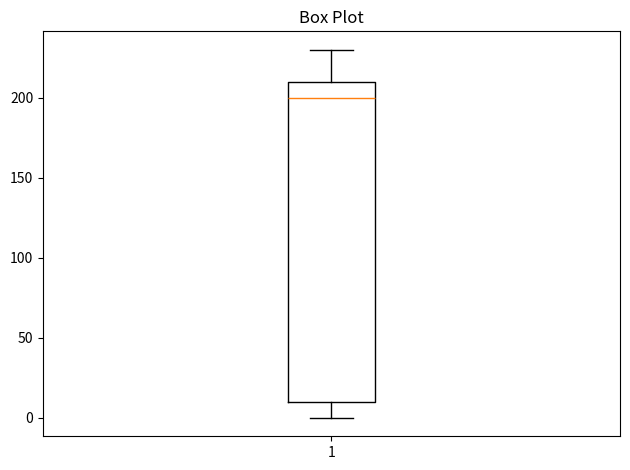

Here is the Python script that generated this plot:
import numpy as np
import matplotlib.pyplot as plt


# Box plot is stastical part showing the different
# Quartiles, Median, Maximum, Minimum and Outliers.
def main():
    first = np.linspace(0, 10, 25)
    second = np.linspace(10, 200, 25)
    third = np.linspace(200, 210, 25)
    fourth = np.linspace(210, 230, 25)

    data = np.concatenate((first, second, third, fourth))

    plt.boxplot(data)
    plt.title("Box Plot")

    plt.tight_layout()
    plt.show()


if __name__ == "__main__":
    main()
